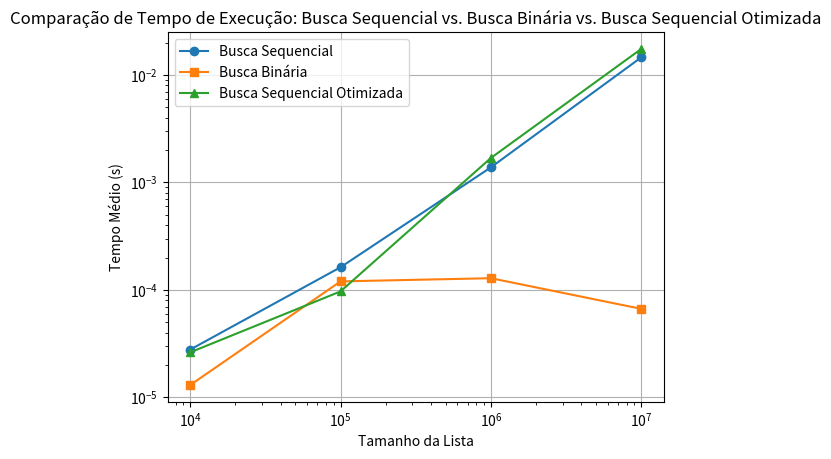

Python code for this plot:
import matplotlib.pyplot as plt

tempo10000_sequencial = [1.60408e-05, 3.17264e-05, 2.92301e-05, 1.94454e-05, 3.24035e-05, 2.91491e-05, 2.36201e-05, 3.11065e-05, 3.26443e-05, 2.63214e-05, 2.79212e-05, 3.14951e-05, 3.35813e-05, 2.90251e-05, 3.44825e-05, 1.71566e-05]
tempo100000_sequencial = [7.04288e-05, 8.95357e-05, 0.0001593733, 0.0002238321, 0.0002352762, 0.0001363111, 0.0002291369, 0.0002159595, 0.0001065516, 0.0001490903, 0.0001036453, 0.0002049613, 0.0001728106, 0.0002027798, 0.0001486945, 0.0001506281]
tempo1000000_sequencial = [0.0027830672, 0.0008738208, 0.0006426597, 0.0006722975, 0.0004967737, 0.0026115775, 0.0019229555, 0.0004291034, 0.0015397763, 0.0021139693, 0.0016133475, 0.0009698558, 8.68225e-05, 0.0021424985, 0.0014654827, 0.0017221117]
tempo10000000_sequencial = [0.0061245036, 0.0197366214, 0.004552598, 0.0031844711, 0.0190922642, 0.020276587, 0.0257683897, 0.0248922753, 0.0230502892, 0.0010079527, 0.0126842427, 0.0070319223, 0.0189627361, 0.0161594915, 0.0184339356, 0.0119378781]

tempo10000_sequencial_sum = sum(tempo10000_sequencial)
tempo100000_sequencial_sum = sum(tempo100000_sequencial)
tempo1000000_sequencial_sum = sum(tempo1000000_sequencial)
tempo10000000_sequencial_sum = sum(tempo10000000_sequencial)

resultado10000_sequencial = tempo10000_sequencial_sum / 16
resultado100000_sequencial = tempo100000_sequencial_sum / 16
resultado1000000_sequencial = tempo1000000_sequencial_sum / 16
resultado10000000_sequencial = tempo10000000_sequencial_sum / 16

x_sequencial = [10000, 100000, 1000000, 10000000]
y_sequencial = [resultado10000_sequencial, resultado100000_sequencial, resultado1000000_sequencial, resultado10000000_sequencial]

###########################################################################################################################################
# Tempos de execução médios da busca binária
tempo10000_binaria = [0.0000138497, 0.0000130963, 0.0000120568, 0.0000105381, 0.0000158787, 0.0000123405, 0.0000198317, 0.0000127387, 0.0000110626, 0.0000122499, 0.0000094485, 0.0000134468, 0.0000135922, 0.0000119567, 0.0000132895]
tempo100000_binaria = [0.0001236248, 0.0001130271, 0.0001057434, 0.0000948715, 0.0001143479, 0.0000893378, 0.0001383591, 0.0001315141, 0.0001185608, 0.0001422882, 0.0001251793, 0.0000985003, 0.0001296973, 0.0001313663, 0.0001425505]
tempo1000000_binaria = [0.0001304483, 0.0001151967, 0.0001303363, 0.0001361513, 0.0001140785, 0.0001218414, 0.0001305652, 0.0001140022, 0.0000806355, 0.0003314352, 0.0000269461, 0.0001345682, 0.0001102805, 0.0001341844, 0.0001162481]
tempo10000000_binaria = [0.0000560474, 0.0000761652, 0.0000672007, 0.0000626588, 0.0000667024, 0.0000656962, 0.0000662756, 0.0000674438, 0.0000719833, 0.0000639367, 0.0000724936, 0.0000602627, 0.0000719738, 0.0000671179, 0.0000638986]

# Calculando os resultados médios
resultado10000_binaria = sum(tempo10000_binaria) / len(tempo10000_binaria)
resultado100000_binaria = sum(tempo100000_binaria) / len(tempo100000_binaria)
resultado1000000_binaria = sum(tempo1000000_binaria) / len(tempo1000000_binaria)
resultado10000000_binaria = sum(tempo10000000_binaria) / len(tempo10000000_binaria)

x_binaria = [10000, 100000, 1000000, 10000000]
y_binaria = [resultado10000_binaria, resultado100000_binaria, resultado1000000_binaria, resultado10000000_binaria]

tempo10000_sequencialOtimizada = [0.0000320458, 0.0000358748, 0.0000380659, 0.0000259829, 0.0000295997, 0.0000188613, 0.0000321460, 0.0000335956, 0.0000239158, 0.0000238323, 0.0000195265, 0.0000195265, 0.0000239158, 0.0000238323, 0.0000195265, 0.0000195265]
tempo100000_sequencialOtimizada = [0.0001538897, 0.0000557590, 0.0000499511, 0.0000649858, 0.0001851726, 0.0001807284, 0.0001157475, 0.0002178812, 0.0000215435, 0.0000338173, 0.0001355147, 0.0000246334, 0.0000271630, 0.0001274562, 0.0000271630, 0.0001274562]
tempo1000000_sequencialOtimizada = [0.0013524604, 0.0007743502, 0.0016464615, 0.0005175352, 0.0017769504, 0.0015239859, 0.0022556067, 0.0008100772, 0.0019620681, 0.0022556067, 0.0021320271, 0.0018901277, 0.0023589492, 0.0019620681, 0.0016464615, 0.0021320271]
tempo10000000_sequencialOtimizada = [0.0159094930, 0.0095360565, 0.0183900595, 0.0082526159, 0.0167560267, 0.0167560267, 0.0178434777, 0.0185504532, 0.0174282718, 0.0167560267, 0.0213794899, 0.0195290422, 0.0213794899, 0.0195290422, 0.0213794899, 0.0195290422]

# Calculando os resultados médios
resultado10000_sequencialOtimizada = sum(tempo10000_sequencialOtimizada) / len(tempo10000_sequencialOtimizada)
resultado100000_sequencialOtimizada = sum(tempo100000_sequencialOtimizada) / len(tempo100000_sequencialOtimizada)
resultado1000000_sequencialOtimizada = sum(tempo1000000_sequencialOtimizada) / len(tempo1000000_sequencialOtimizada)
resultado10000000_sequencialOtimizada = sum(tempo10000000_sequencialOtimizada) / len(tempo10000000_sequencialOtimizada)

x_sequencialOtimizada = [10000, 100000, 1000000, 10000000]
y_sequencialOtimizada = [resultado10000_sequencialOtimizada, resultado100000_sequencialOtimizada, resultado1000000_sequencialOtimizada, resultado10000000_sequencialOtimizada]


# Plotando os dados
plt.plot(x_sequencial, y_sequencial, marker='o', label='Busca Sequencial')
plt.plot(x_binaria, y_binaria, marker='s', label='Busca Binária')
plt.plot(x_sequencialOtimizada, y_sequencialOtimizada, marker='^', label='Busca Sequencial Otimizada')

# Adicionando rótulos e título
plt.xlabel('Tamanho da Lista')
plt.ylabel('Tempo Médio (s)')
plt.title('Comparação de Tempo de Execução: Busca Sequencial vs. Busca Binária vs. Busca Sequencial Otimizada')

# Adicionando legenda
plt.legend()

# Exibindo o gráfico
plt.grid(True)
plt.xscale('log')
plt.yscale('log')
plt.show()



#python3 graficoiteracoes.py
